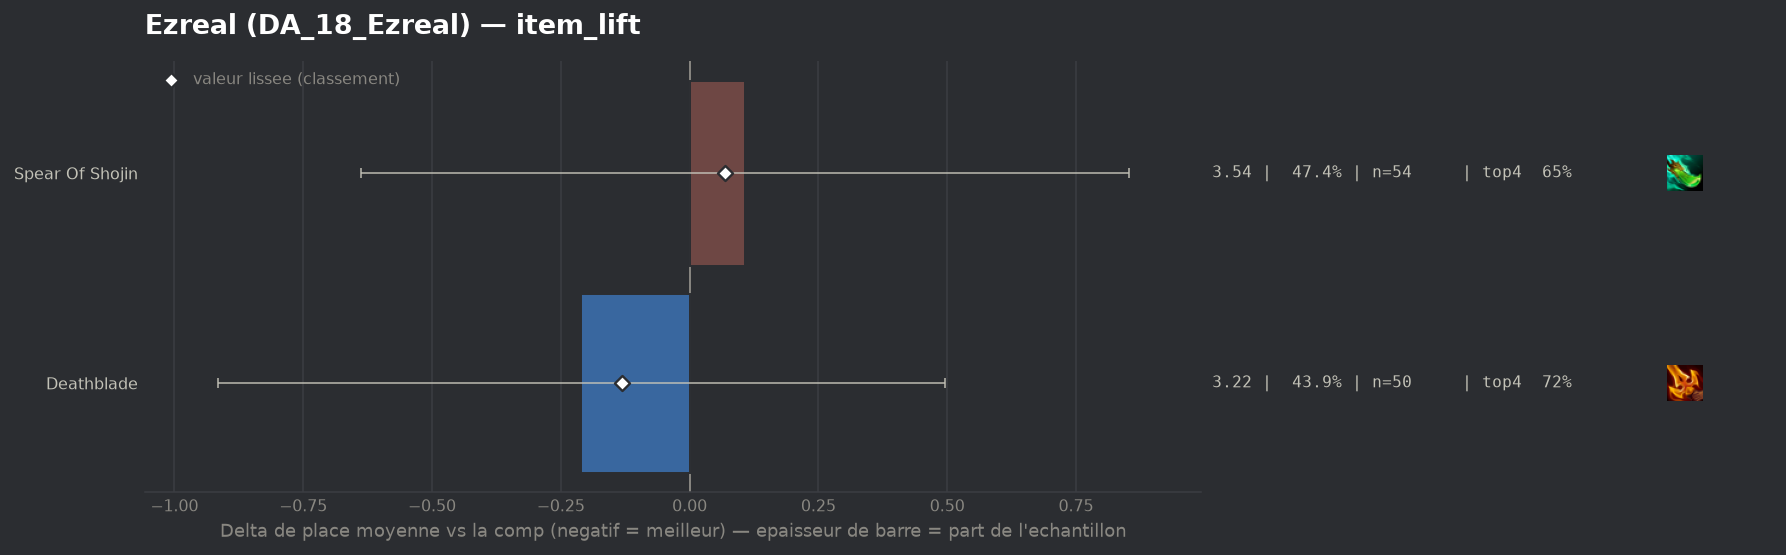

The table this chart was drawn from, first rows:
group, label, n, share, avg_place, shrunk_avg, score, d_avg, d_avg_pess, impact, d_top4, win, top2, top4, sd, z, p, significant
populaire, Deathblade, 50, 0.4386, 3.22, 3.299, -0.131, -0.21, 0.0, 0.0575, 0.0182, 0.3, 0.42, 0.72, 2.062, -0.58, 0.5601, False
populaire, Spear Of Shojin, 54, 0.4737, 3.537, 3.499, 0.069, 0.107, 0.0, -0.0326, -0.0536, 0.2778, 0.4259, 0.6481, 2.323, 0.28, 0.778, False
